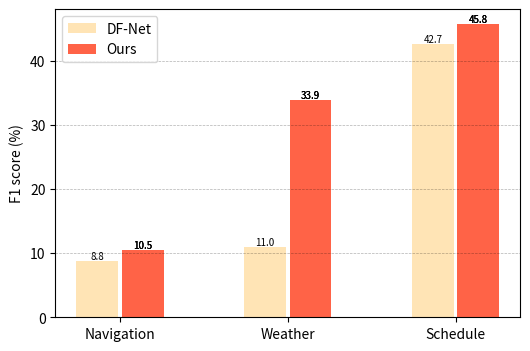

The script that saved this image:
import numpy as np
import matplotlib.pyplot as plt

shops = ["Navigation", "Weather", "Schedule"]
sales_product_1 = [8.8, 11.0, 42.7]
sales_product_2 = [10.5, 33.9, 45.8]

# 创建分组柱状图，需要自己控制x轴坐标
xticks = np.arange(len(shops))

fig, ax = plt.subplots(figsize=(6, 4))
# 所有门店第一种产品的销量，注意控制柱子的宽度，这里选择0.25
ax.bar(xticks, sales_product_1, width=0.25, label="DF-Net", color="moccasin")
# 所有门店第二种产品的销量，通过微调x轴坐标来调整新增柱子的位置
ax.bar(xticks + 0.27, sales_product_2, width=0.25, label="Ours", color="tomato")

for a,b in zip(xticks,sales_product_1):   #柱子上的数字显示
 plt.text(a,b,'%.1f'%b,ha='center',va='bottom',fontsize=7)
 for a, b in zip(xticks+0.27, sales_product_2):  # 柱子上的数字显示
     plt.text(a, b, '%.1f' % b, ha='center', va='bottom', fontsize=7)

# ax.set_title("Zero-shot Performance", fontsize=15)
# ax.set_xlabel("Domains")
ax.set_ylabel("F1 score (%)")
plt.grid(color='k', linestyle='--', linewidth=0.5, alpha=0.3, axis='y')
ax.legend(loc='upper left')

# 最后调整x轴标签的位置
ax.set_xticks(xticks + 0.135)
ax.set_xticklabels(shops)
plt.show()